Run: headless pygame with SDL's dummy video driver; simulated clock (each Clock.tick advances the game by its frame time, no real sleeping); random seed 0; keys injected as events and as key.get_pressed() state; mouse plan: one left click at the window centre at the start of phase 2, then a move to the lower-right quarter at the start of phase 3.
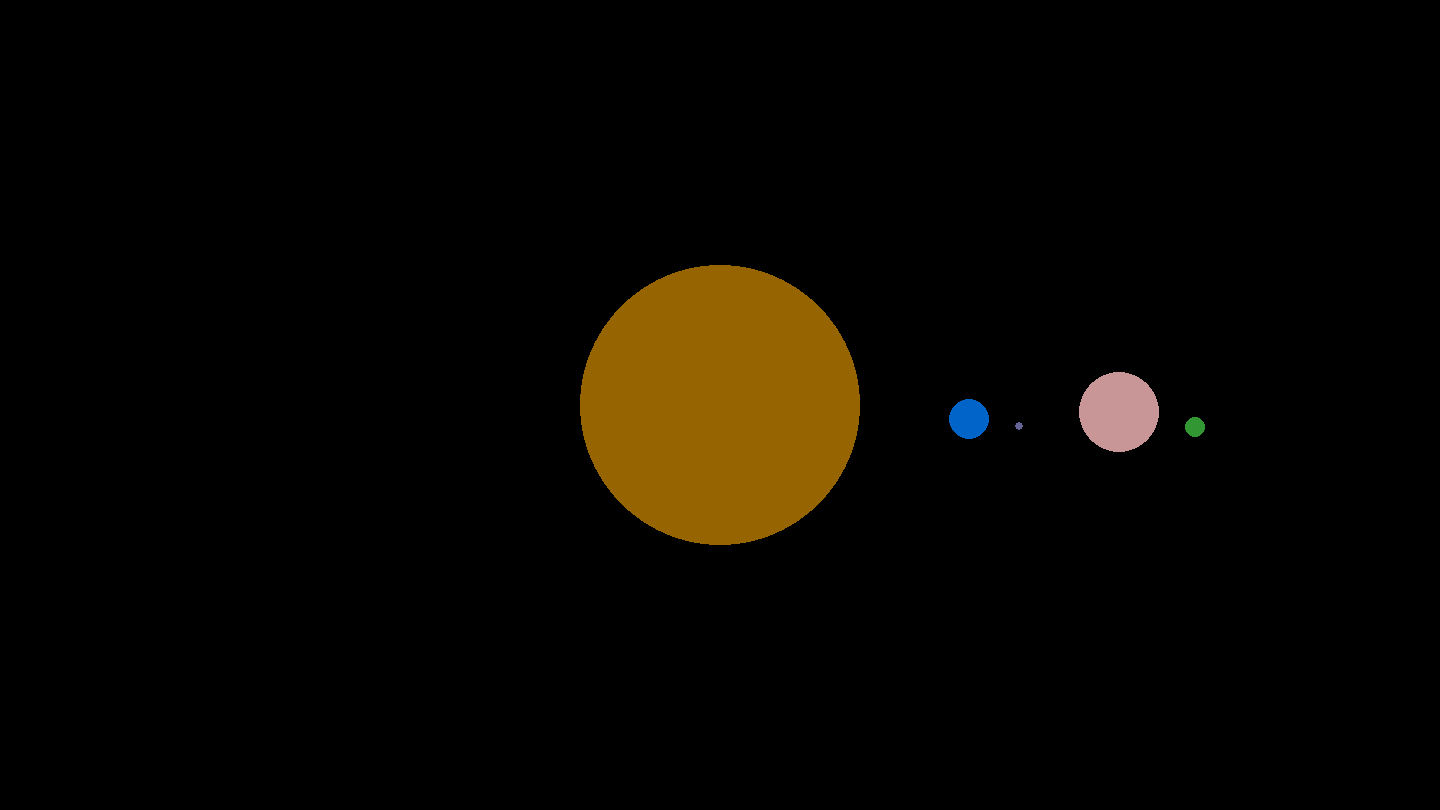
Frame 1 of 4 · flips 1–60 · no input
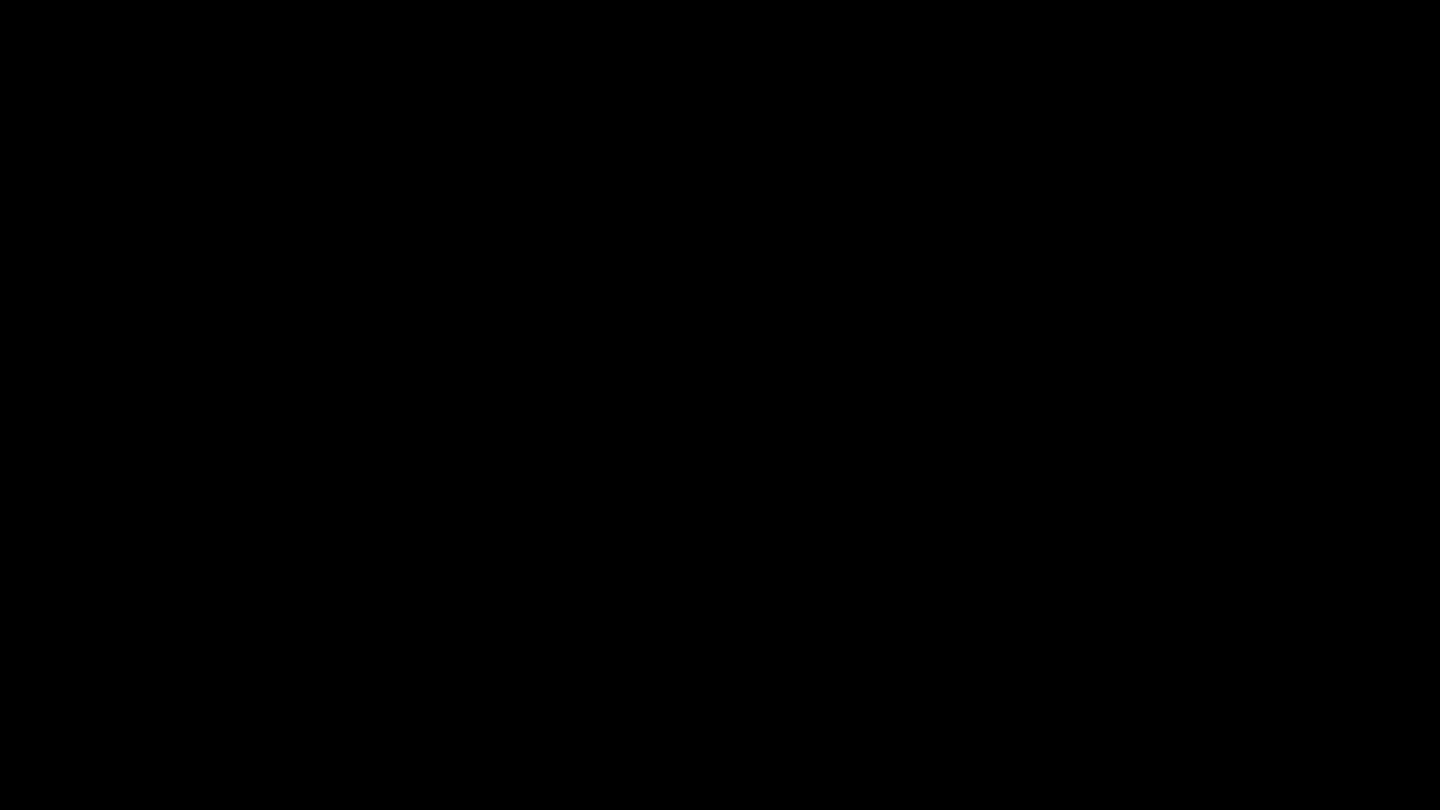
Frame 2 of 4 · flips 61–180 · clicked the window centre · tapped SPACE, RETURN · held RIGHT (→), D
Frame 3 of 4 · flips 181–300 · moved the mouse to the lower-right quarter · held DOWN (↓), S · screen unchanged from frame 2, image omitted
Frame 4 of 4 · flips 301–420 · held LEFT (←), A, UP (↑), W · screen unchanged from frame 3, image omitted

The pygame program that drew these frames:

import pygame
import math
class Orb:
    def __init__(self, center_x, center_y, radius, color):
        self.center_y = center_y
        self.center_x = center_x
        self.radius = radius
        self.color = color
        self.anchor = None

    def draw(self, screen, dx, dy):
        pygame.draw.circle(screen, self.color, (int(self.center_x + dx), int(self.center_y + dy)), self.radius, 0)




class OrbitingOrb(Orb):
    def __init__(self, center_x, center_y, radius, color, speed, anchor):
        Orb.__init__(self, center_x, center_y, radius, color)
        self.speed = speed
        self.anchor = anchor

    def rotate(self):
        if self.anchor.anchor:
            self.rotateAroundPoint(self.anchor.anchor.center_x, self.anchor.anchor.center_y, self.anchor.speed)

        self.rotateAroundPoint(self.anchor.center_x, self.anchor.center_y, self.speed)

        

        

    
    def rotateAroundPoint(self, origin_x, origin_y, angle):
        translated_point_x = self.center_x - origin_x
        translated_point_y = self.center_y - origin_y
        rotated_x = math.cos(angle) * translated_point_x - math.sin(angle) * translated_point_y
        rotated_y = math.sin(angle) * translated_point_x + math.cos(angle) * translated_point_y
        self.center_x = rotated_x + origin_x
        self.center_y = rotated_y + origin_y        


class Game:
    
    def __init__(self):
        self.SCREEN_SIZE_X = 1440
        self.SCREEN_SIZE_Y = 810

        self.SCREEN_HALF_X = int(self.SCREEN_SIZE_X / 2)
        self.SCREEN_HALF_Y = int(self.SCREEN_SIZE_Y / 2)

        sun_center_x = self.SCREEN_HALF_X
        sun_center_y = self.SCREEN_HALF_Y
        sun_radius = 140
        self.sun = Orb(sun_center_x, sun_center_y, sun_radius, (150, 100, 0))


        earth_radius = 20
        earth_orbiting_speed = 0.001
        earth_center_x = sun_center_x + 250
        earth_center_y = sun_center_y
        self.earth = OrbitingOrb(earth_center_x, earth_center_y, earth_radius, (0, 100, 200), earth_orbiting_speed, self.sun)

        moon_radius = 4
        moon_orbiting_speed = 0.0012
        moon_center_x = earth_center_x + 50
        moon_center_y = sun_center_y
        self.moon = OrbitingOrb(moon_center_x, moon_center_y, moon_radius, (100, 100, 150), moon_orbiting_speed, self.earth)


        jupiter_center_x = sun_center_x + 400
        jupiter_center_y = sun_center_y
        jupiter_radius = 40
        jupiter_orbiting_speed = 0.0003
        self.jupiter = OrbitingOrb(jupiter_center_x, jupiter_center_y, jupiter_radius, (200, 150, 150), jupiter_orbiting_speed, self.sun)

        jupiter_moon_radius = 10
        jupiter_moon_orbiting_speed = 0.003
        jupiter_moon_center_x = jupiter_center_x + 77
        jupiter_moon_center_y = sun_center_y
        self.jupiter_moon = OrbitingOrb(jupiter_moon_center_x, jupiter_moon_center_y, jupiter_moon_radius, (50, 150, 50), jupiter_moon_orbiting_speed, self.jupiter)

        pygame.init()
        self.screen = pygame.display.set_mode((self.SCREEN_SIZE_X, self.SCREEN_SIZE_Y))
        self.orbs = [self.sun]
        self.orbiting_orbs = [self.earth, self.moon, self.jupiter, self.jupiter_moon]        
        self.view = self.sun
    def drawPlanets(self, dx, dy):
        for p in (self.orbs + self.orbiting_orbs):
            p.draw(self.screen, dx, dy)
                          
    def rotatePlanets(self):
        for o in self.orbiting_orbs:
            o.rotate()

    
    def whichPlanetIsCloser(self, click_x, click_y, dx, dy ):
        click_x -= dx
        click_y -= dy
        closest_planet = self.sun
        minimum_hamming_distance = 20000
        for o in self.orbiting_orbs + self.orbs:
            if click_x > o.center_x:
                distance_x = click_x - o.center_x
            else:
                distance_x = o.center_x - click_x
            if click_y > o.center_y:
                distance_y = click_y - o.center_y
            else:
                distance_y = o.center_y - click_y
            hamming_distance = distance_x + distance_y

            if hamming_distance < minimum_hamming_distance:
                minimum_hamming_distance = hamming_distance
                closest_planet = o

        return closest_planet



    def shift(self, dx, dy):           
        movement_x = dx / 600
        movement_y = dy / 600
        speed1 = 1
        speed2 = 1
        movement_so_far = 0
        if movement_so_far < 300:
            for p in (self.orbs + self.orbiting_orbs):
                p.draw(self.screen, int(movement_x * speed1 * speed2), int(movement_y * speed1 * speed2))
                movement_so_far += speed1 * speed2
                speed1 += 1
                speed2 += 1

        elif movement_so_far < 600:
            for p in (self.orbs + self.orbiting_orbs):
                p.draw(self.screen, int(movement_x * speed1 * speed2), int(movement_y * speed1 * speed2))
                movement_so_far += speed1 * speed2
                speed1 -= 1
                speed2 -= 1
  



    def run(self):
        running = True
        exiting = False
        view_shift = False
        movement = 1
        while not exiting:
            for event in pygame.event.get():
                if event.type == pygame.QUIT:
                    exiting = True
                if event.type ==  pygame.KEYDOWN:
                    if event.key == pygame.K_SPACE:
                        running = not running
                if event.type == pygame.MOUSEBUTTONDOWN:
                    view_shift = True
                    mouse_x, mouse_y = pygame.mouse.get_pos()
                    old_distance_x = self.sun.center_x - self.view.center_x
                    old_distance_y = self.sun.center_y - self.view.center_y                    
                    distance_x = self.sun.center_x - self.view.center_x
                    distance_y = self.sun.center_y - self.view.center_y
                    old_view = self.view
                    self.view = self.whichPlanetIsCloser(mouse_x, mouse_y, distance_x, distance_y)
                    pygame.draw.rect(self.screen, (0, 0, 0), (0, 0, self.SCREEN_SIZE_X, self.SCREEN_SIZE_Y), 0)
                    # self.shift(distance_x, distance_y)
            if running:
                distance_x = self.sun.center_x - self.view.center_x
                distance_y = self.sun.center_y - self.view.center_y

                pygame.draw.rect(self.screen, (0, 0, 0), (0, 0, self.SCREEN_SIZE_X, self.SCREEN_SIZE_Y), 0)
                self.rotatePlanets()

                if view_shift:
                    self.rotatePlanets()
                    if old_view != self.sun:
                        distance_x = self.sun.center_x - self.view.center_x
                        distance_y = self.sun.center_y - self.view.center_y
                        self.drawPlanets(old_distance_x + (distance_x - old_distance_x) / 600 * movement, old_distance_y + (distance_y - old_distance_y) / 600 * movement)
                    else:
                        distance_x = self.sun.center_x - self.view.center_x
                        distance_y = self.sun.center_y - self.view.center_y
                        self.drawPlanets(distance_x / 600 * movement, distance_y / 600 * movement)
                    movement += 1
                    if movement == 600:
                        view_shift = False
                        
                else:
                    self.drawPlanets(distance_x, distance_y)
                    movement = 1
            pygame.display.flip()


game = Game()
game.run()
